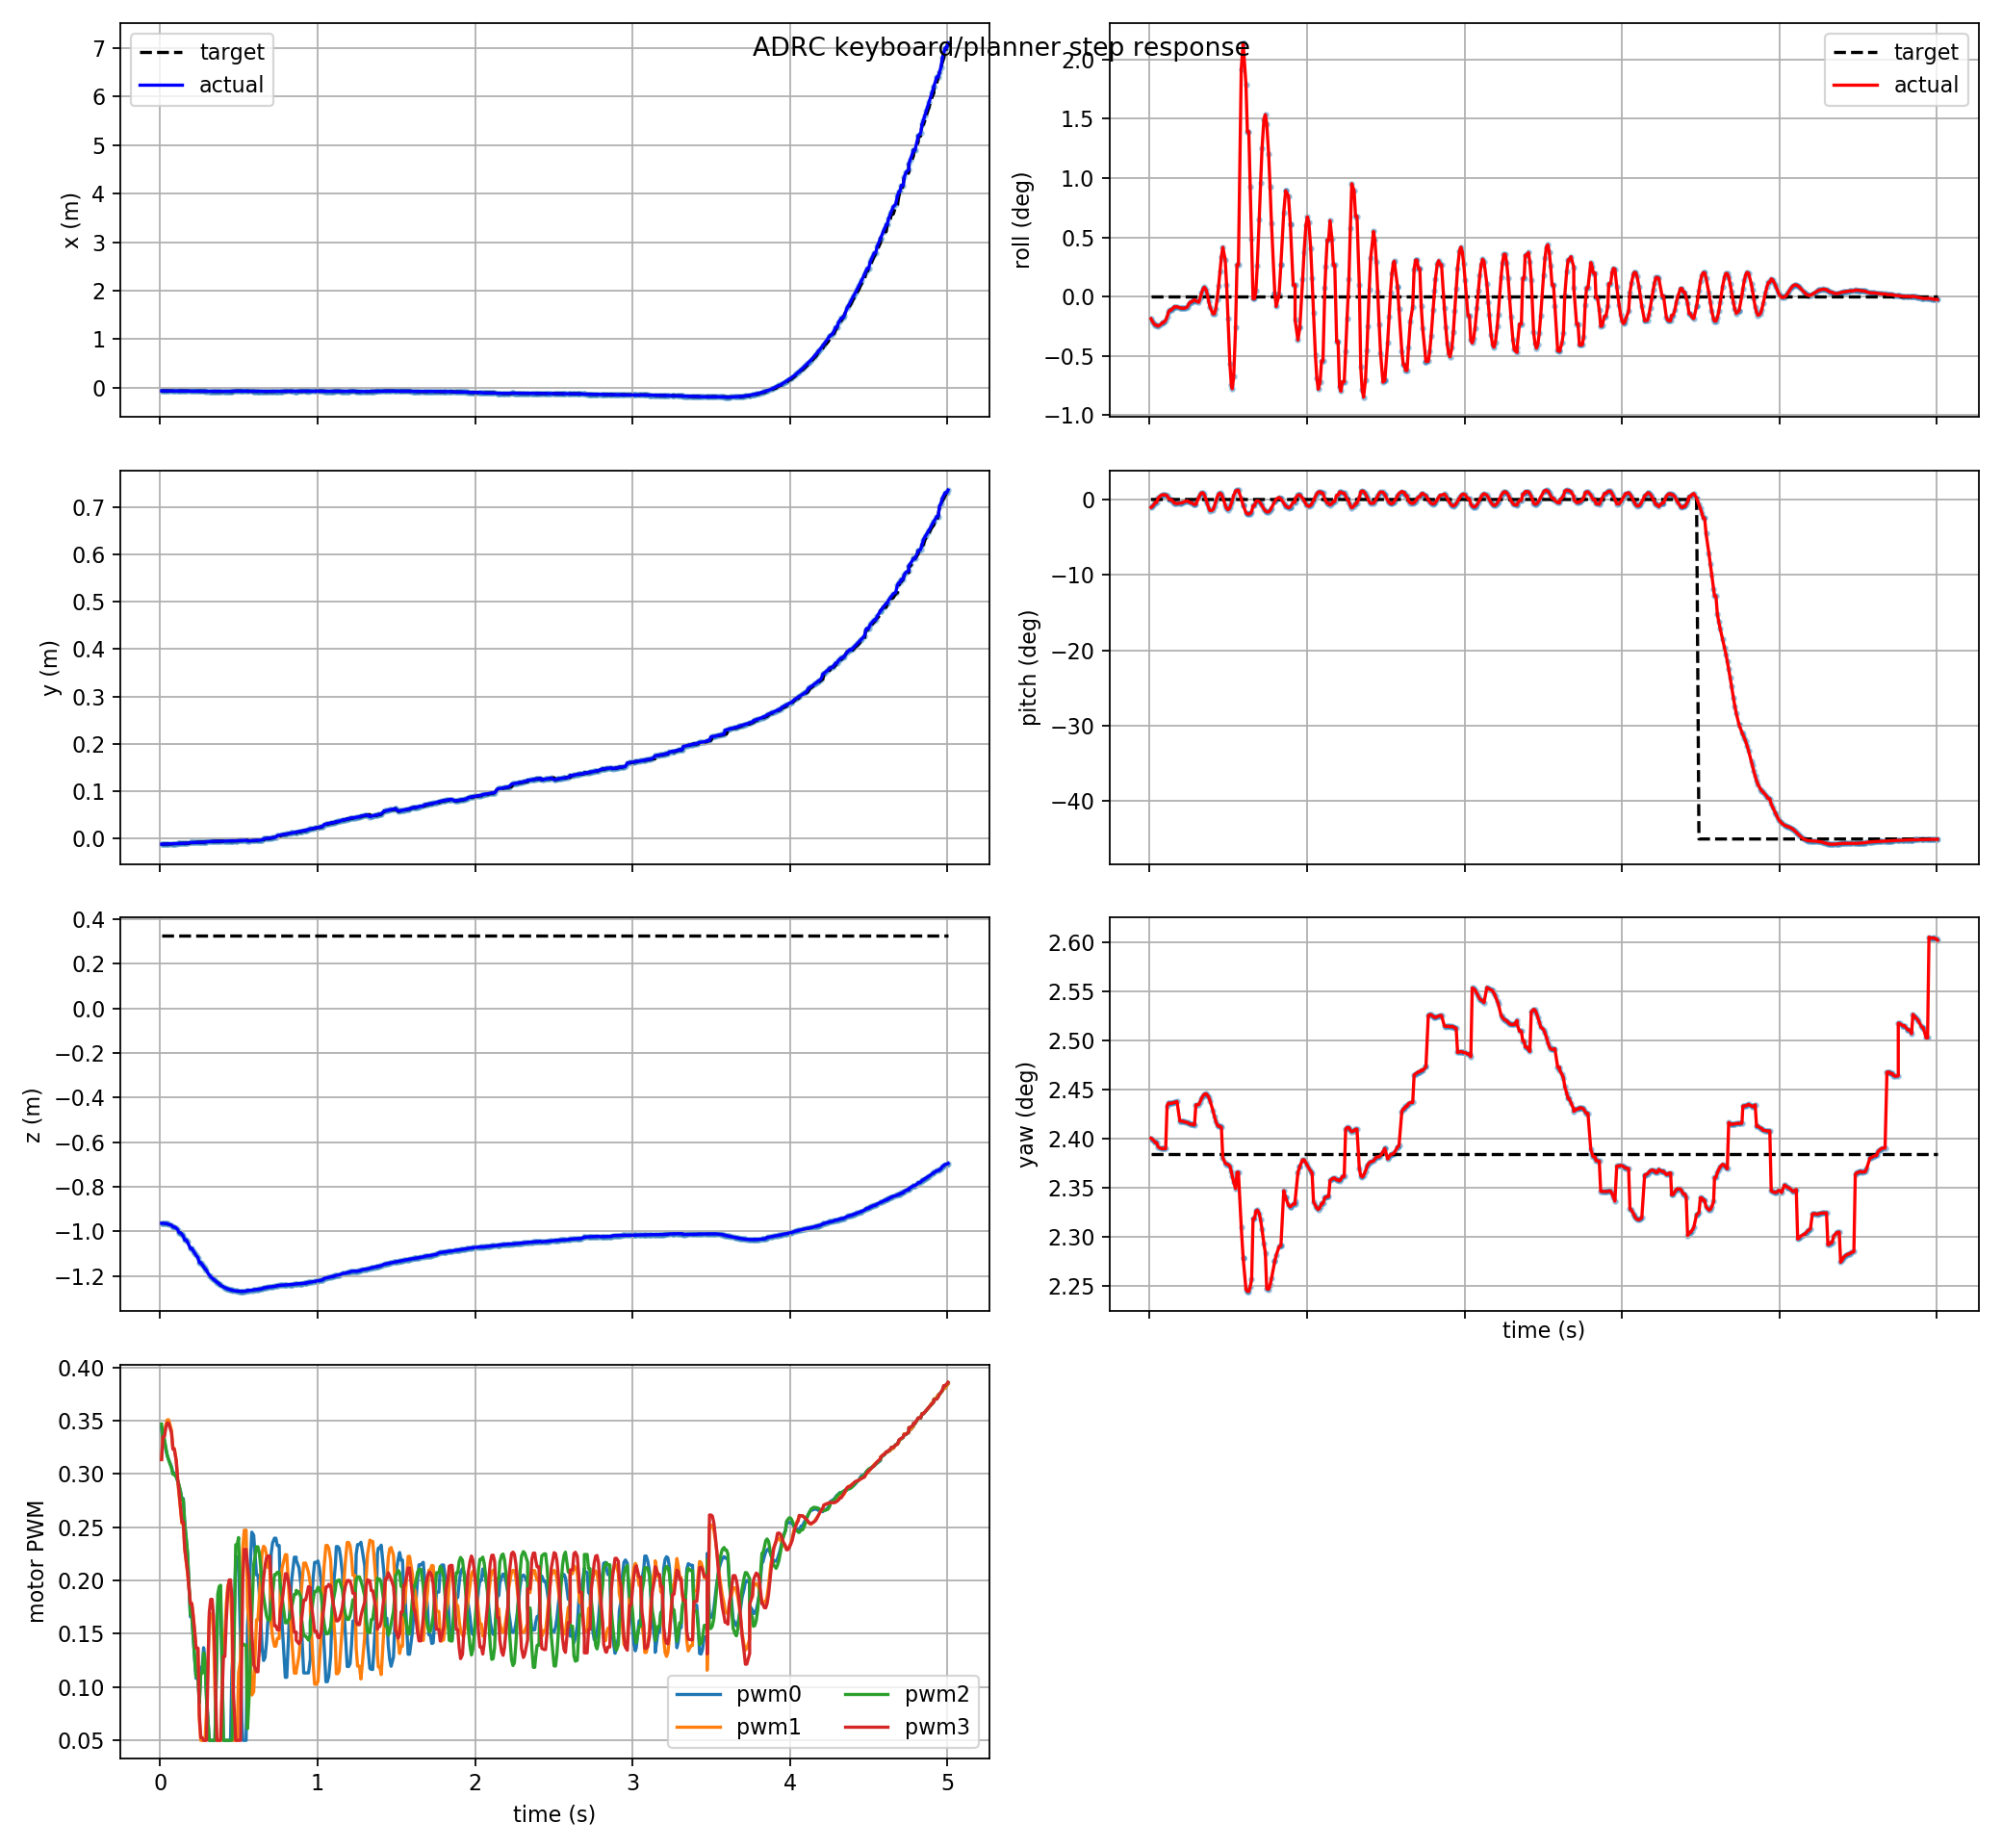

The table this chart was drawn from, first rows:
t, actual_x, actual_y, actual_z, target_x, target_y, target_z, actual_roll, actual_pitch, actual_yaw, target_roll, target_pitch, target_yaw, pwm0, pwm1, pwm2, pwm3, target_frame, target_child
0.009, -0.06817, -0.01222, -0.9631, -0.06877, -0.01259, 0.3274, -0.003253, -0.01818, 0.0419, 0.0, 0.0, 0.04161, 0.3438, 0.3136, 0.3467, 0.3133, keyboard_target, attitude_mode
0.018, -0.06827, -0.01206, -0.9632, -0.06827, -0.01206, 0.3274, -0.003642, -0.01605, 0.04188, 0.0, 0.0, 0.04161, 0.3307, 0.3369, 0.3328, 0.3348, keyboard_target, attitude_mode
0.027, -0.06834, -0.01191, -0.9636, -0.06827, -0.01206, 0.3274, -0.003971, -0.01175, 0.04185, 0.0, 0.0, 0.04161, 0.3307, 0.3369, 0.3328, 0.3348, keyboard_target, attitude_mode
0.036, -0.0684, -0.01176, -0.9646, -0.06834, -0.01191, 0.3274, -0.004201, -0.0066, 0.04182, 0.0, 0.0, 0.04161, 0.3231, 0.3457, 0.3247, 0.3433, keyboard_target, attitude_mode
0.045, -0.0684, -0.01176, -0.9646, -0.0684, -0.01176, 0.3274, -0.004201, -0.0066, 0.04182, 0.0, 0.0, 0.04161, 0.3169, 0.3506, 0.3176, 0.3478, keyboard_target, attitude_mode
0.054, -0.06848, -0.01149, -0.9685, -0.06844, -0.01162, 0.3274, -0.004346, 0.003264, 0.04174, 0.0, 0.0, 0.04161, 0.3133, 0.3507, 0.3131, 0.3476, keyboard_target, attitude_mode
0.072, -0.06852, -0.01136, -0.9715, -0.06852, -0.01136, 0.3274, -0.004076, 0.00951, 0.04171, 0.0, 0.0, 0.04161, 0.3067, 0.3408, 0.3055, 0.3386, keyboard_target, attitude_mode
0.081, -0.06864, -0.01112, -0.9796, -0.06857, -0.01124, 0.3274, -0.003803, 0.01072, 0.04171, 0.0, 0.0, 0.04161, 0.3008, 0.3239, 0.2996, 0.3232, keyboard_target, attitude_mode
0.09, -0.06864, -0.01112, -0.9796, -0.06864, -0.01112, 0.3274, -0.003803, 0.01072, 0.04171, 0.0, 0.0, 0.04161, 0.3008, 0.3239, 0.2996, 0.3232, keyboard_target, attitude_mode
0.102, -0.06872, -0.01101, -0.9846, -0.06872, -0.01101, 0.3274, -0.003477, 0.01065, 0.04171, 0.0, 0.0, 0.04161, 0.2979, 0.3124, 0.2969, 0.3126, keyboard_target, attitude_mode
0.111, -0.07047, -0.0108, -0.9916, -0.07047, -0.0108, 0.3274, -0.002968, 0.008803, 0.04247, 0.0, 0.0, 0.04161, 0.2933, 0.2939, 0.2936, 0.2962, keyboard_target, attitude_mode
0.12, -0.0707, -0.01058, -1.005, -0.07058, -0.01069, 0.3274, -0.002281, 0.003067, 0.04252, 0.0, 0.0, 0.04161, 0.2885, 0.28, 0.2896, 0.2833, keyboard_target, attitude_mode
0.129, -0.0707, -0.01058, -1.005, -0.0707, -0.01058, 0.3274, -0.001976, -0.0003865, 0.04252, 0.0, 0.0, 0.04161, 0.2836, 0.2666, 0.2834, 0.2689, keyboard_target, attitude_mode
0.138, -0.07082, -0.01048, -1.013, -0.07082, -0.01048, 0.3274, -0.001976, -0.0003865, 0.04252, 0.0, 0.0, 0.04161, 0.2767, 0.2533, 0.2758, 0.2548, keyboard_target, attitude_mode
0.147, -0.07095, -0.01037, -1.021, -0.07082, -0.01048, 0.3274, -0.001751, -0.003673, 0.04252, 0.0, 0.0, 0.04161, 0.2767, 0.2533, 0.2758, 0.2548, keyboard_target, attitude_mode
0.156, -0.07119, -0.01016, -1.038, -0.07107, -0.01027, 0.3274, -0.001507, -0.00844, 0.04253, 0.0, 0.0, 0.04161, 0.2537, 0.2295, 0.2529, 0.2297, keyboard_target, attitude_mode
0.165, -0.07119, -0.01016, -1.038, -0.07119, -0.01016, 0.3274, -0.001507, -0.00844, 0.04253, 0.0, 0.0, 0.04161, 0.24, 0.2177, 0.2404, 0.2189, keyboard_target, attitude_mode
0.174, -0.0713, -0.01005, -1.047, -0.0713, -0.01005, 0.3274, -0.001481, -0.00966, 0.04255, 0.0, 0.0, 0.04161, 0.2242, 0.2068, 0.226, 0.2085, keyboard_target, attitude_mode
0.192, -0.07353, -0.008749, -1.076, -0.07149, -0.009834, 0.3274, -0.001669, -0.008389, 0.0422, 0.0, 0.0, 0.04161, 0.1661, 0.1787, 0.1679, 0.1782, keyboard_target, attitude_mode
0.201, -0.07353, -0.008749, -1.076, -0.07353, -0.008749, 0.3274, -0.001669, -0.008389, 0.0422, 0.0, 0.0, 0.04161, 0.1661, 0.1787, 0.1679, 0.1782, keyboard_target, attitude_mode
0.21, -0.07361, -0.008635, -1.086, -0.07361, -0.008635, 0.3274, -0.001716, -0.006794, 0.0422, 0.0, 0.0, 0.04161, 0.1457, 0.167, 0.1478, 0.1665, keyboard_target, attitude_mode
0.219, -0.07369, -0.008521, -1.097, -0.07369, -0.008521, 0.3274, -0.001716, -0.00522, 0.04219, 0.0, 0.0, 0.04161, 0.1267, 0.1532, 0.128, 0.1524, keyboard_target, attitude_mode
0.228, -0.07377, -0.008407, -1.107, -0.07377, -0.008407, 0.3274, -0.001646, -0.003984, 0.04218, 0.0, 0.0, 0.04161, 0.1081, 0.1361, 0.1097, 0.1365, keyboard_target, attitude_mode
0.24, -0.07385, -0.008294, -1.117, -0.07377, -0.008407, 0.3274, -0.001517, -0.003314, 0.04218, 0.0, 0.0, 0.04161, 0.1081, 0.1361, 0.1097, 0.1365, keyboard_target, attitude_mode
0.249, -0.07404, -0.008041, -1.14, -0.07396, -0.008149, 0.3274, -0.001064, -0.005117, 0.04216, 0.0, 0.0, 0.04161, 0.08511, 0.06889, 0.08578, 0.07377, keyboard_target, attitude_mode
0.258, -0.07404, -0.008041, -1.14, -0.07404, -0.008041, 0.3274, -0.0007911, -0.007485, 0.04215, 0.0, 0.0, 0.04161, 0.1183, 0.05, 0.1128, 0.05258, keyboard_target, attitude_mode
0.267, -0.07411, -0.007932, -1.149, -0.07404, -0.008041, 0.3274, -0.0007911, -0.007485, 0.04215, 0.0, 0.0, 0.04161, 0.1183, 0.05, 0.1128, 0.05258, keyboard_target, attitude_mode
0.276, -0.07418, -0.007823, -1.158, -0.07418, -0.007823, 0.3274, -0.0005554, -0.01017, 0.04214, 0.0, 0.0, 0.04161, 0.137, 0.05, 0.132, 0.05, keyboard_target, attitude_mode
0.285, -0.07424, -0.007711, -1.167, -0.07424, -0.007711, 0.3274, -0.0004706, -0.01181, 0.04213, 0.0, 0.0, 0.04161, 0.126, 0.05, 0.1237, 0.05, keyboard_target, attitude_mode
0.294, -0.07551, -0.006972, -1.174, -0.07551, -0.006972, 0.3274, -0.0006231, -0.01126, 0.04249, 0.0, 0.0, 0.04161, 0.09336, 0.07657, 0.08942, 0.05, keyboard_target, attitude_mode
0.312, -0.0757, -0.006613, -1.196, -0.07564, -0.006732, 0.3274, -0.0008318, 0.004607, 0.04249, 0.0, 0.0, 0.04161, 0.05, 0.1661, 0.05, 0.1703, keyboard_target, attitude_mode
0.321, -0.07575, -0.006495, -1.202, -0.0757, -0.006613, 0.3274, -0.0001892, 0.01143, 0.04254, 0.0, 0.0, 0.04161, 0.05, 0.1687, 0.05, 0.1823, keyboard_target, attitude_mode
0.33, -0.07582, -0.006376, -1.209, -0.07575, -0.006495, 0.3274, 0.0005304, 0.01539, 0.0426, 0.0, 0.0, 0.04161, 0.05, 0.1687, 0.05, 0.1823, keyboard_target, attitude_mode
0.339, -0.07589, -0.006255, -1.214, -0.07582, -0.006376, 0.3274, 0.001107, 0.01512, 0.04265, 0.0, 0.0, 0.04161, 0.05, 0.1486, 0.05, 0.1666, keyboard_target, attitude_mode
0.348, -0.07597, -0.006134, -1.22, -0.07589, -0.006255, 0.3274, 0.001383, 0.01042, 0.04268, 0.0, 0.0, 0.04161, 0.05, 0.09552, 0.05, 0.1267, keyboard_target, attitude_mode
0.36, -0.07608, -0.005972, -1.227, -0.07597, -0.006134, 0.3274, 0.0009571, -0.001794, 0.04269, 0.0, 0.0, 0.04161, 0.1369, 0.05, 0.1409, 0.05, keyboard_target, attitude_mode
0.366, -0.07614, -0.005891, -1.23, -0.07608, -0.005972, 0.3274, 0.0003609, -0.009452, 0.04266, 0.0, 0.0, 0.04161, 0.1772, 0.05, 0.1872, 0.05, keyboard_target, attitude_mode
0.375, -0.07623, -0.005764, -1.234, -0.07614, -0.005891, 0.3274, -0.000665, -0.01956, 0.04263, 0.0, 0.0, 0.04161, 0.1845, 0.05, 0.1943, 0.05, keyboard_target, attitude_mode
0.384, -0.07653, -0.006174, -1.241, -0.07623, -0.005764, 0.3274, -0.001529, -0.02595, 0.04256, 0.0, 0.0, 0.04161, 0.1853, 0.05, 0.1955, 0.05, keyboard_target, attitude_mode
0.402, -0.07666, -0.005896, -1.248, -0.07666, -0.005896, 0.3274, -0.002528, -0.02414, 0.04239, 0.0, 0.0, 0.04161, 0.05, 0.1494, 0.05, 0.1287, keyboard_target, attitude_mode
0.411, -0.07671, -0.00575, -1.252, -0.07666, -0.005896, 0.3274, -0.002521, -0.01606, 0.04229, 0.0, 0.0, 0.04161, 0.05, 0.1494, 0.05, 0.1287, keyboard_target, attitude_mode
0.42, -0.07675, -0.0056, -1.255, -0.07671, -0.00575, 0.3274, -0.001834, -0.005188, 0.04221, 0.0, 0.0, 0.04161, 0.05, 0.1779, 0.05, 0.1627, keyboard_target, attitude_mode
0.429, -0.07679, -0.005446, -1.257, -0.07679, -0.005446, 0.3274, -0.0004095, 0.005244, 0.04214, 0.0, 0.0, 0.04161, 0.05, 0.1946, 0.05, 0.1877, keyboard_target, attitude_mode
0.438, -0.07683, -0.005293, -1.259, -0.07679, -0.005446, 0.3274, 0.001522, 0.01239, 0.04211, 0.0, 0.0, 0.04161, 0.05, 0.1994, 0.05, 0.2005, keyboard_target, attitude_mode
0.447, -0.07688, -0.00514, -1.261, -0.07683, -0.005293, 0.3274, 0.003712, 0.01482, 0.04211, 0.0, 0.0, 0.04161, 0.05, 0.189, 0.05, 0.2005, keyboard_target, attitude_mode
0.456, -0.07694, -0.004985, -1.263, -0.07688, -0.00514, 0.3274, 0.005868, 0.01195, 0.04209, 0.0, 0.0, 0.04161, 0.1156, 0.1592, 0.05, 0.183, keyboard_target, attitude_mode
0.465, -0.07159, -0.005325, -1.265, -0.07694, -0.004985, 0.3274, 0.00725, 0.00428, 0.04155, 0.0, 0.0, 0.04161, 0.1341, 0.05, 0.09938, 0.09542, keyboard_target, attitude_mode
0.48, -0.07168, -0.005053, -1.266, -0.07168, -0.005053, 0.3274, 0.00546, -0.01286, 0.04146, 0.0, 0.0, 0.04161, 0.2223, 0.05, 0.2335, 0.05, keyboard_target, attitude_mode
0.489, -0.07173, -0.004881, -1.267, -0.07168, -0.005053, 0.3274, 0.001787, -0.02056, 0.04144, 0.0, 0.0, 0.04161, 0.2223, 0.05, 0.2335, 0.05, keyboard_target, attitude_mode
0.498, -0.07177, -0.004703, -1.268, -0.07173, -0.004881, 0.3274, -0.003263, -0.02365, 0.04143, 0.0, 0.0, 0.04161, 0.2167, 0.113, 0.2403, 0.05, keyboard_target, attitude_mode
0.51, -0.0718, -0.004458, -1.268, -0.07177, -0.004703, 0.3274, -0.009898, -0.01903, 0.0414, 0.0, 0.0, 0.04161, 0.1451, 0.1253, 0.1854, 0.05, keyboard_target, attitude_mode
0.519, -0.07182, -0.004275, -1.268, -0.0718, -0.004458, 0.3274, -0.013, -0.009564, 0.0413, 0.0, 0.0, 0.04161, 0.06832, 0.1875, 0.1388, 0.1433, keyboard_target, attitude_mode
0.525, -0.07183, -0.004156, -1.268, -0.07182, -0.004275, 0.3274, -0.01354, -0.001635, 0.04122, 0.0, 0.0, 0.04161, 0.05, 0.2305, 0.1408, 0.2014, keyboard_target, attitude_mode
0.534, -0.07184, -0.003984, -1.268, -0.07183, -0.004156, 0.3274, -0.01176, 0.009609, 0.04112, 0.0, 0.0, 0.04161, 0.05, 0.2471, 0.1394, 0.2291, keyboard_target, attitude_mode
0.546, -0.07187, -0.003768, -1.267, -0.07183, -0.004156, 0.3274, -0.004481, 0.01945, 0.041, 0.0, 0.0, 0.04161, 0.05, 0.2471, 0.1394, 0.2291, keyboard_target, attitude_mode
0.555, -0.07467, -0.00512, -1.264, -0.07187, -0.003768, 0.3274, 0.004696, 0.02145, 0.04129, 0.0, 0.0, 0.04161, 0.1558, 0.1754, 0.06102, 0.2137, keyboard_target, attitude_mode
0.564, -0.07467, -0.00512, -1.264, -0.07467, -0.00512, 0.3274, 0.004696, 0.02145, 0.04129, 0.0, 0.0, 0.04161, 0.1878, 0.1608, 0.08856, 0.2023, keyboard_target, attitude_mode
0.582, -0.07481, -0.004818, -1.263, -0.07481, -0.004818, 0.3274, 0.03346, 0.001879, 0.04032, 0.0, 0.0, 0.04161, 0.2453, 0.0925, 0.1668, 0.1511, keyboard_target, attitude_mode
0.594, -0.07502, -0.004397, -1.261, -0.07502, -0.004397, 0.3274, 0.03732, -0.013, 0.03977, 0.0, 0.0, 0.04161, 0.2424, 0.09551, 0.2144, 0.1209, keyboard_target, attitude_mode
0.594, -0.07502, -0.004397, -1.261, -0.07502, -0.004397, 0.3274, 0.03732, -0.013, 0.03977, 0.0, 0.0, 0.04161, 0.2424, 0.09551, 0.2144, 0.1209, keyboard_target, attitude_mode
... 441 more rows
